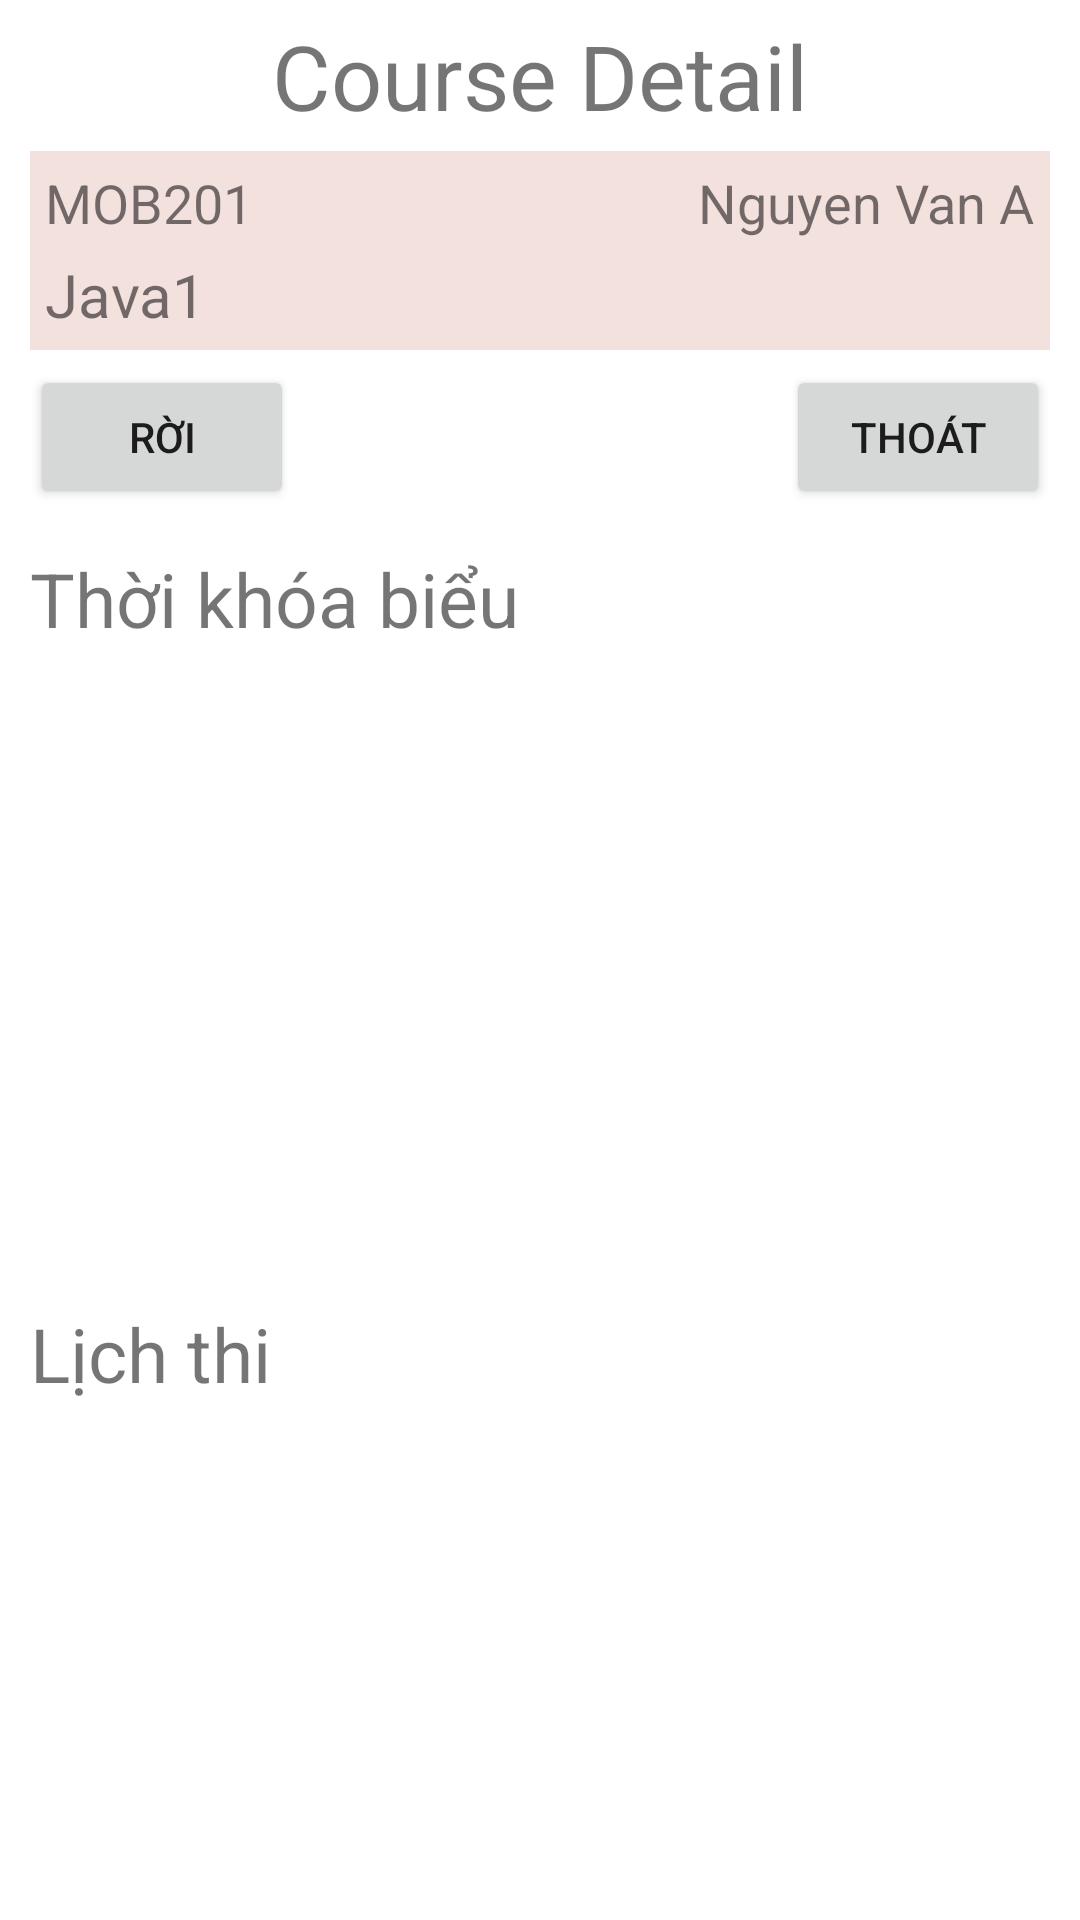

Here is an Android app screen rendered from its layout file. Give the layout XML and the strings, colors and styles it references.
<!-- AndroidManifest.xml: application theme Theme.Assignment_MOB201 -->
<!-- res/layout/activity_student_course_detail.xml -->
<?xml version="1.0" encoding="utf-8"?>
<LinearLayout xmlns:android="http://schemas.android.com/apk/res/android"
    xmlns:app="http://schemas.android.com/apk/res-auto"
    xmlns:tools="http://schemas.android.com/tools"
    android:layout_width="match_parent"
    android:layout_height="match_parent"
    android:orientation="vertical"
    android:padding="5dp"
    tools:context=".activities.StudentCourseDetailActivity">

    <TextView
        android:text="Course Detail"
        android:textSize="30dp"
        android:layout_gravity="center_horizontal"
        android:layout_width="wrap_content"
        android:layout_height="wrap_content"/>

    <LinearLayout
        android:layout_margin="5dp"
        android:padding="5dp"
        android:background="#F3E1DE"
        android:orientation="vertical"
        android:layout_width="match_parent"
        android:layout_height="wrap_content">

        <LinearLayout
            android:weightSum="1"
            android:layout_width="match_parent"
            android:layout_height="wrap_content">

            <TextView
                android:id="@+id/tvCourseDetailCode"
                android:text="MOB201"
                android:textSize="18dp"
                android:layout_weight="1"
                android:layout_width="wrap_content"
                android:layout_height="wrap_content"/>

            <TextView
                android:id="@+id/tvCourseDetailTeacher"
                android:text="Nguyen Van A"
                android:textSize="18dp"
                android:layout_weight="1"
                android:layout_width="wrap_content"
                android:layout_height="wrap_content"/>
        </LinearLayout>

            <TextView
                android:id="@+id/tvCourseDetailName"
                android:layout_marginTop="5dp"
                android:text="Java1"
                android:textSize="20dp"
                android:layout_width="wrap_content"
                android:layout_height="wrap_content"/>
    </LinearLayout>

    <RelativeLayout
        android:layout_width="wrap_content"
        android:layout_height="wrap_content">

        <androidx.appcompat.widget.AppCompatButton
            android:id="@+id/btnJoined"
            android:layout_alignParentTop="true"
            android:layout_alignParentLeft="true"
            android:text="Rời"
            android:onClick="onButtonJoined"
            android:layout_marginLeft="5dp"
            android:layout_width="wrap_content"
            android:layout_height="wrap_content"/>
        <androidx.appcompat.widget.AppCompatButton
            android:id="@+id/btnCancel"
            android:layout_alignParentRight="true"
            android:layout_alignParentTop="true"
            android:onClick="onButtonCancel"
            android:layout_marginRight="5dp"
            android:text="Thoát"
            android:layout_width="wrap_content"
            android:layout_height="wrap_content"/>
    </RelativeLayout>

    <LinearLayout
        android:padding="5dp"
        android:layout_marginTop="8dp"
        android:orientation="vertical"
        android:layout_width="match_parent"
        android:layout_height="wrap_content">

        <TextView
            android:text="Thời khóa biểu"
            android:textSize="25dp"
            android:layout_width="wrap_content"
            android:layout_height="wrap_content"/>

        <ListView
            android:id="@+id/lvSchedules"
            android:layout_marginLeft="8dp"
            android:padding="5dp"
            android:layout_width="match_parent"
            android:layout_height="200dp"/>
    </LinearLayout>

    <LinearLayout
        android:padding="5dp"
        android:layout_marginTop="8dp"
        android:orientation="vertical"
        android:layout_width="match_parent"
        android:layout_height="wrap_content">

        <TextView
            android:text="Lịch thi"
            android:textSize="25dp"
            android:layout_width="wrap_content"
            android:layout_height="wrap_content"/>

        <ListView
            android:id="@+id/lvSchedulesExams"
            android:layout_marginLeft="8dp"
            android:layout_marginBottom="8dp"
            android:padding="5dp"
            android:layout_width="match_parent"
            android:layout_height="match_parent"/>
    </LinearLayout>


</LinearLayout>
<!-- resources referenced by this layout -->
<resources>
  <style name="Theme.Assignment_MOB201" parent="Theme.MaterialComponents.DayNight.DarkActionBar">
          
          <item name="colorPrimary">@color/purple_500</item>
          <item name="colorPrimaryVariant">@color/purple_700</item>
          <item name="colorOnPrimary">@color/white</item>
          
          <item name="colorSecondary">@color/teal_200</item>
          <item name="colorSecondaryVariant">@color/teal_700</item>
          <item name="colorOnSecondary">@color/black</item>
          
          <item name="android:statusBarColor" tools:targetApi="l">?attr/colorPrimaryVariant</item>
          
      </style>
  <!-- not gathered from this repository: default colours our renderer supplied (Android Studio template values) -->
  <color name="purple_500">#FF6200EE</color>
  <color name="purple_700">#FF3700B3</color>
  <color name="teal_200">#FF03DAC5</color>
  <color name="teal_700">#FF018786</color>
  <color name="black">#FF000000</color>
  <color name="white">#FFFFFFFF</color>
</resources>
